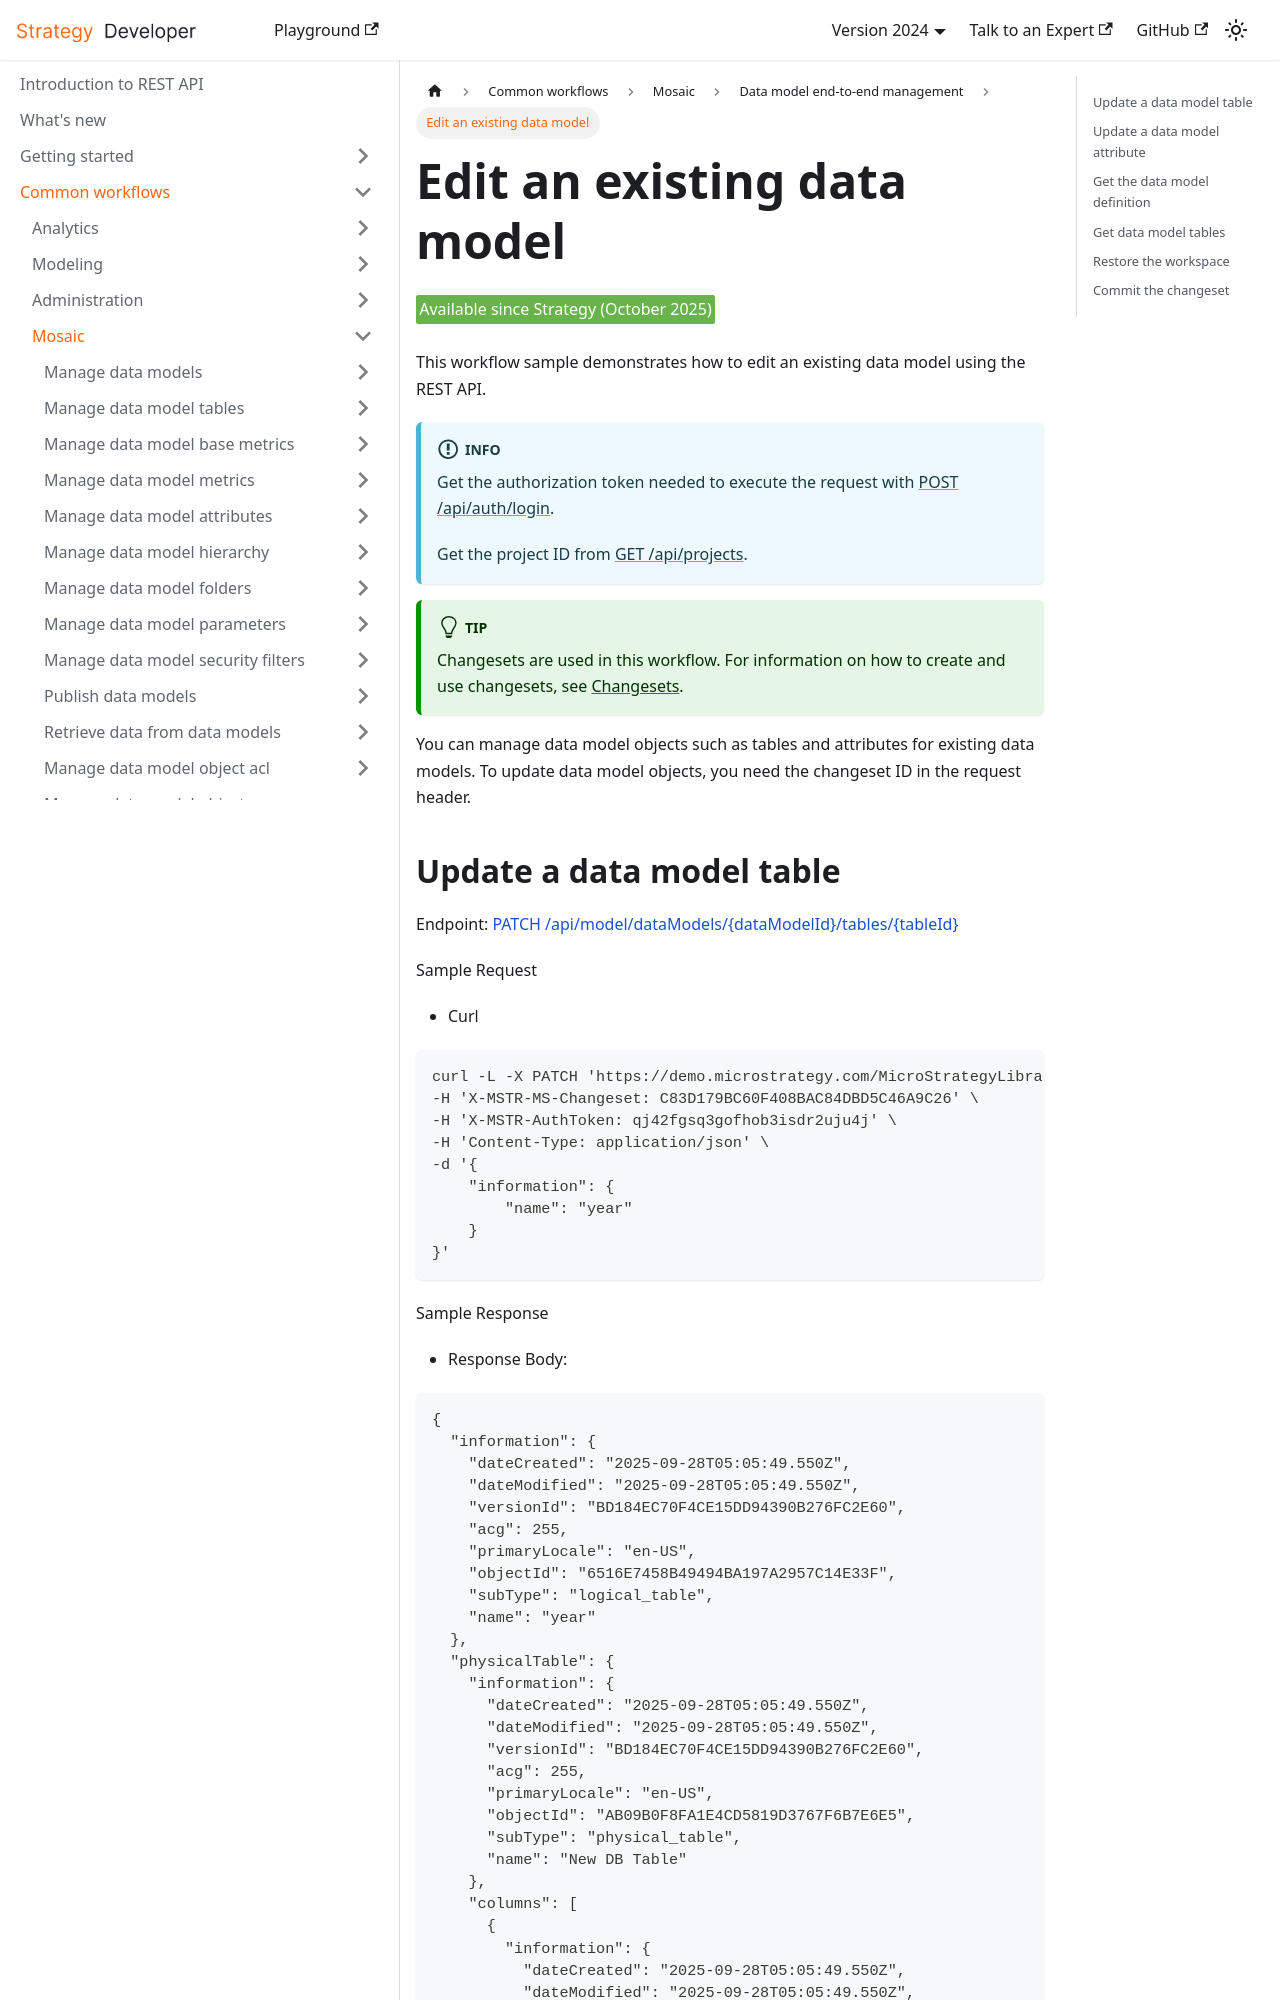

repository: MicroStrategy/rest-api-docs · page: common-workflows/mosaic/end-to-end/edit-an-existing-data-model/index.html · generator: docusaurus

---
title: Edit an existing data model
description: This workflow demonstrates how to edit an existing data model using the REST API.
---

<Available since="Strategy (October 2025)" />

This workflow sample demonstrates how to edit an existing data model using the REST API.

:::info

Get the authorization token needed to execute the request with [POST /api/auth/login](https://demo.microstrategy.com/MicroStrategyLibrary/api-docs/index.html#/Authentication/postLogin).

Get the project ID from [GET /api/projects](https://demo.microstrategy.com/MicroStrategyLibrary/api-docs/index.html#/Projects/getProjects_1).

:::

:::tip

Changesets are used in this workflow. For information on how to create and use changesets, see [Changesets](/docs/common-workflows/modeling/changesets.md).

:::

You can manage data model objects such as tables and attributes for existing data models. To update data model objects, you need the changeset ID in the request header.
